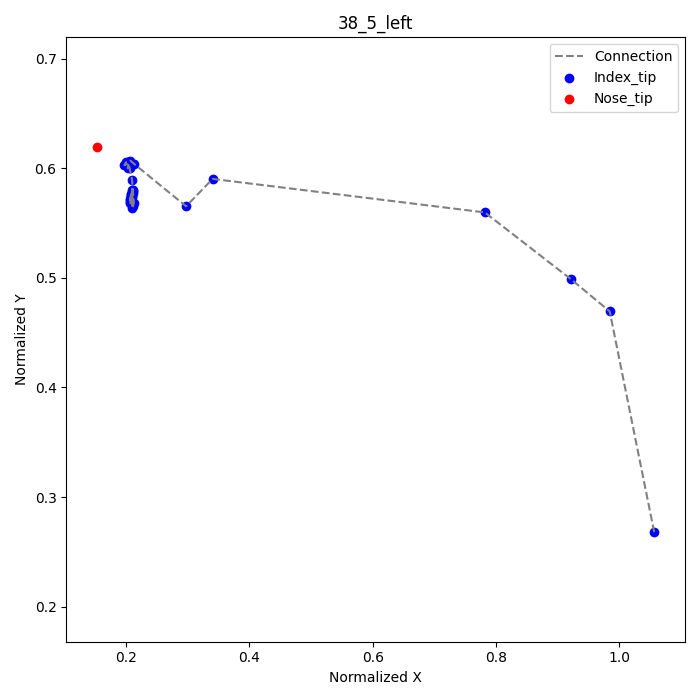

Data behind this chart, as committed beside it:
frame, index_tip_x, index_tip_y, nose_tip_x, nose_tip_y
19, 1.057, 0.2681, 0.1528, 0.6194
28, 0.9847, 0.4694, , 
29, 0.9222, 0.4986, , 
31, 0.7819, 0.5597, , 
38, 0.3403, 0.5903, , 
39, 0.2972, 0.5653, , 
44, 0.2125, 0.6042, , 
45, 0.2069, 0.6069, , 
46, 0.1972, 0.6028, , 
47, 0.2, 0.6056, , 
48, 0.2028, 0.6056, , 
49, 0.2028, 0.6, , 
50, 0.2042, 0.6042, , 
51, 0.2056, 0.6, , 
52, 0.2097, 0.5889, , 
53, 0.2111, 0.5653, , 
54, 0.2097, 0.575, , 
55, 0.2097, 0.5764, , 
56, 0.2097, 0.5764, , 
57, 0.2111, 0.5806, , 
58, 0.2111, 0.5792, , 
59, 0.2111, 0.5778, , 
60, 0.2125, 0.5681, , 
61, 0.2097, 0.5639, , 
62, 0.2097, 0.5736, , 
63, 0.2083, 0.575, , 
64, 0.2069, 0.5681, , 
65, 0.2083, 0.575, , 
66, 0.2056, 0.5708, , 
67, 0.2056, 0.5694, , 
68, 0.2069, 0.5722, , 
69, 0.2083, 0.5764, , 
70, 0.2083, 0.5764, , 
71, 0.2097, 0.5806, , 
72, 0.2083, 0.5736, , 
